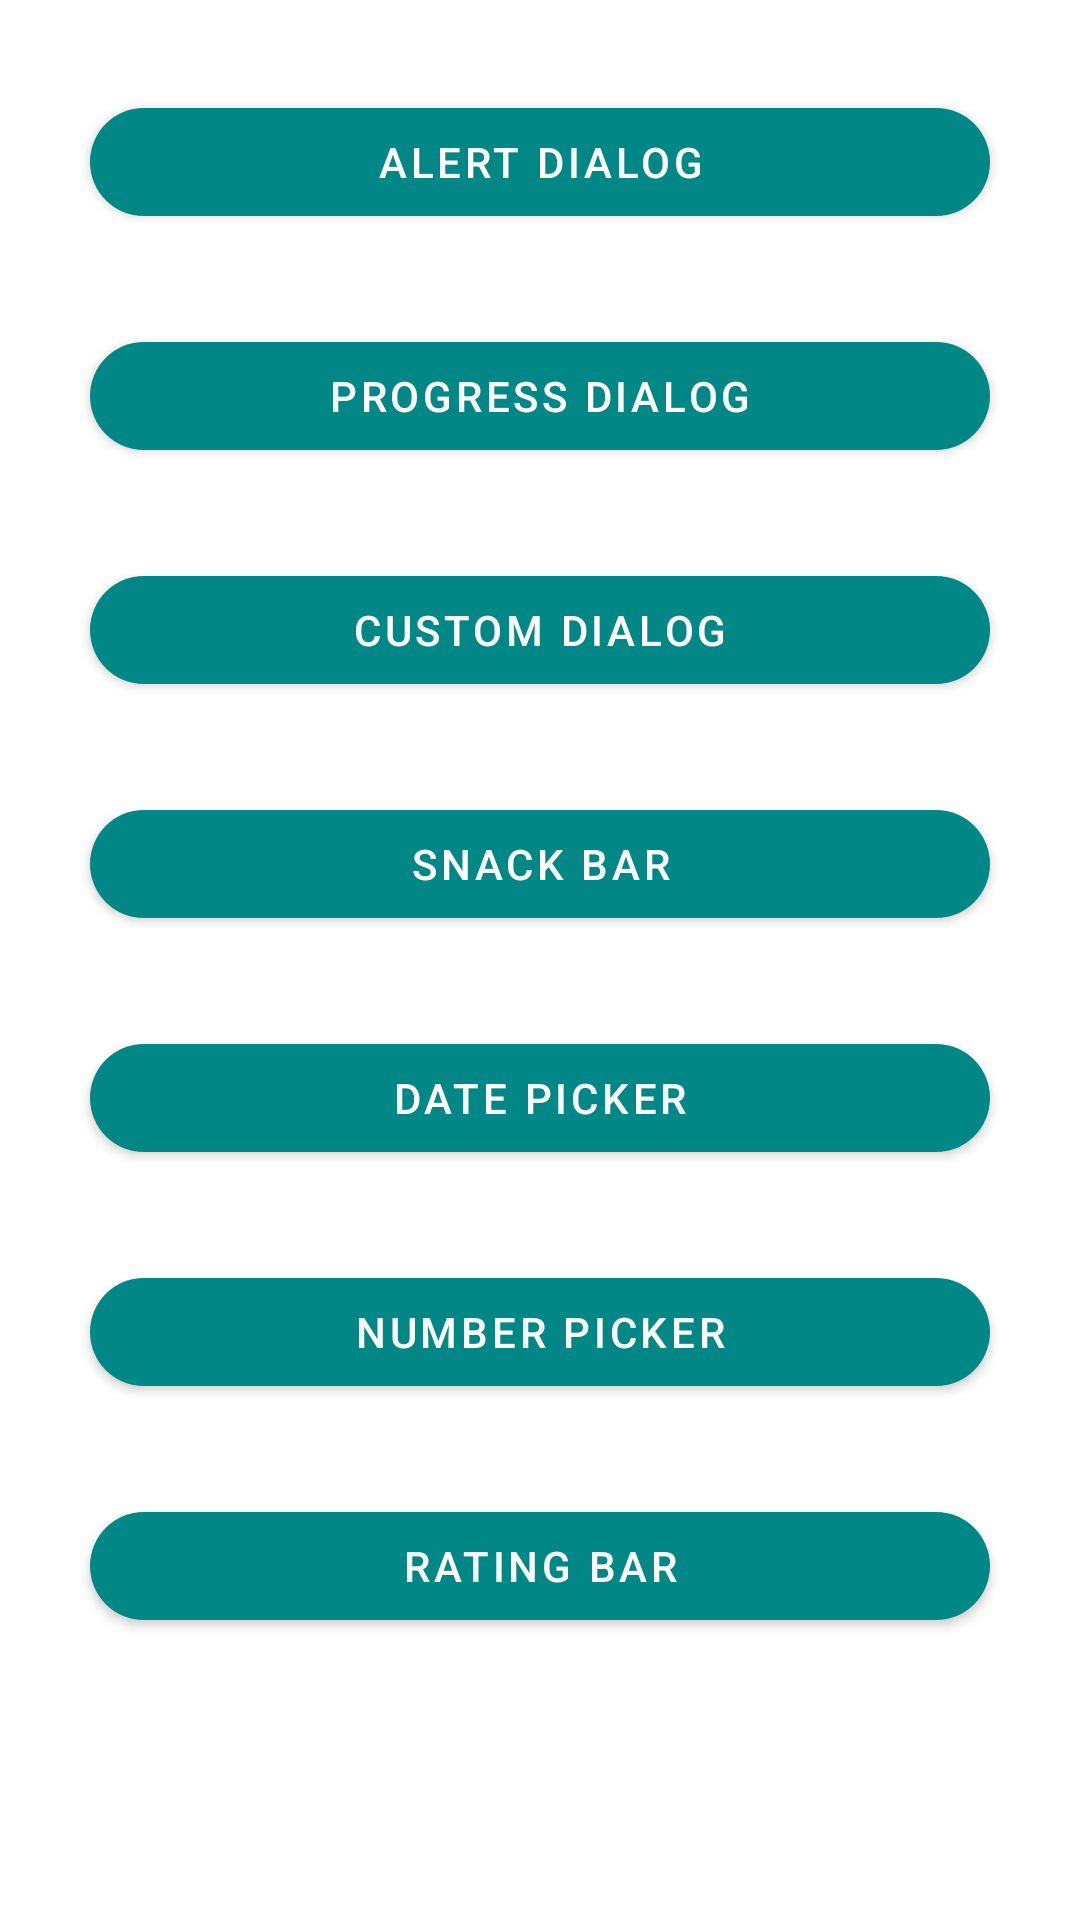

Layout XML and referenced resources for this Android screen:
<!-- AndroidManifest.xml: application theme Theme.Android_Learning_APP -->
<!-- res/layout/activity_all_dialogs.xml -->
<?xml version="1.0" encoding="utf-8"?>
<ScrollView xmlns:android="http://schemas.android.com/apk/res/android"
    xmlns:app="http://schemas.android.com/apk/res-auto"
    xmlns:tools="http://schemas.android.com/tools"
    android:layout_width="match_parent"
    android:layout_height="match_parent"
    tools:context=".Activity.All_dialogs">

    <androidx.constraintlayout.widget.ConstraintLayout
        android:layout_width="match_parent"
        android:layout_height="match_parent"
     >


        <com.google.android.material.button.MaterialButton
            android:id="@+id/Alert_dialog"
            android:layout_width="match_parent"
            android:layout_height="wrap_content"
            android:layout_margin="30dp"
            android:layout_marginTop="40dp"
            android:text="Alert Dialog"
            app:cornerRadius="25dp"
            app:layout_constraintEnd_toEndOf="parent"
            app:layout_constraintStart_toStartOf="parent"
            app:layout_constraintTop_toTopOf="parent" />

        <com.google.android.material.button.MaterialButton
            android:id="@+id/Progress_dialog"
            android:layout_width="match_parent"
            android:layout_height="wrap_content"
            android:layout_margin="30dp"
            android:layout_marginTop="15dp"
            android:text="Progress dialog"
            app:cornerRadius="25dp"
            app:layout_constraintEnd_toEndOf="parent"
            app:layout_constraintStart_toStartOf="parent"
            app:layout_constraintTop_toBottomOf="@+id/Alert_dialog" />

        <com.google.android.material.button.MaterialButton
            android:id="@+id/custom_dialog"
            android:layout_width="match_parent"
            android:layout_height="wrap_content"
            android:layout_margin="30dp"
            android:layout_marginTop="15dp"
            android:text="custom dialog"
            app:cornerRadius="25dp"
            app:layout_constraintEnd_toEndOf="parent"
            app:layout_constraintStart_toStartOf="parent"
            app:layout_constraintTop_toBottomOf="@+id/Progress_dialog" />

        <com.google.android.material.button.MaterialButton
            android:id="@+id/snack_bar"
            android:layout_width="match_parent"
            android:layout_height="wrap_content"
            android:layout_margin="30dp"
            android:layout_marginTop="15dp"
            android:text="Snack bar"
            app:cornerRadius="25dp"
            app:layout_constraintEnd_toEndOf="parent"
            app:layout_constraintStart_toStartOf="parent"
            app:layout_constraintTop_toBottomOf="@+id/custom_dialog" />

        <com.google.android.material.button.MaterialButton
            android:id="@+id/date_picker"
            android:layout_width="match_parent"
            android:layout_height="wrap_content"
            android:layout_margin="30dp"
            android:layout_marginTop="15dp"
            android:text="date picker"
            app:cornerRadius="25dp"
            app:layout_constraintEnd_toEndOf="parent"
            app:layout_constraintStart_toStartOf="parent"
            app:layout_constraintTop_toBottomOf="@+id/snack_bar"

            />

        <com.google.android.material.button.MaterialButton
            android:id="@+id/number_picker"
            android:layout_width="match_parent"
            android:layout_height="wrap_content"
            android:layout_margin="30dp"
            android:layout_marginTop="15dp"
            android:text="Number picker"
            app:cornerRadius="25dp"
            app:layout_constraintEnd_toEndOf="parent"
            app:layout_constraintStart_toStartOf="parent"
            app:layout_constraintTop_toBottomOf="@+id/date_picker"

            />

        <com.google.android.material.button.MaterialButton
            android:id="@+id/rating_bar"
            android:layout_width="match_parent"
            android:layout_height="wrap_content"
            android:layout_margin="30dp"
            android:layout_marginTop="15dp"
            android:text="Rating bar"
            app:cornerRadius="25dp"
            app:layout_constraintEnd_toEndOf="parent"
            app:layout_constraintStart_toStartOf="parent"
            app:layout_constraintTop_toBottomOf="@+id/number_picker"

            />


    </androidx.constraintlayout.widget.ConstraintLayout>

</ScrollView>
<!-- resources referenced by this layout -->
<resources>
  <style name="Theme.Android_Learning_APP" parent="Theme.MaterialComponents.DayNight.DarkActionBar">
          
          <item name="colorPrimary">@color/teal_700</item>
          <item name="colorPrimaryVariant">@color/teal_700</item>
          <item name="colorOnPrimary">@color/white</item>
          
          <item name="colorSecondary">@color/teal_200</item>
          <item name="colorSecondaryVariant">@color/teal_700</item>
          <item name="colorOnSecondary">@color/black</item>
          
          <item name="android:statusBarColor">@color/teal_700</item>
          
      </style>
  <!-- not gathered from this repository: default colours our renderer supplied (Android Studio template values) -->
  <color name="teal_200">#FF03DAC5</color>
  <color name="teal_700">#FF018786</color>
  <color name="black">#FF000000</color>
  <color name="white">#FFFFFFFF</color>
</resources>
